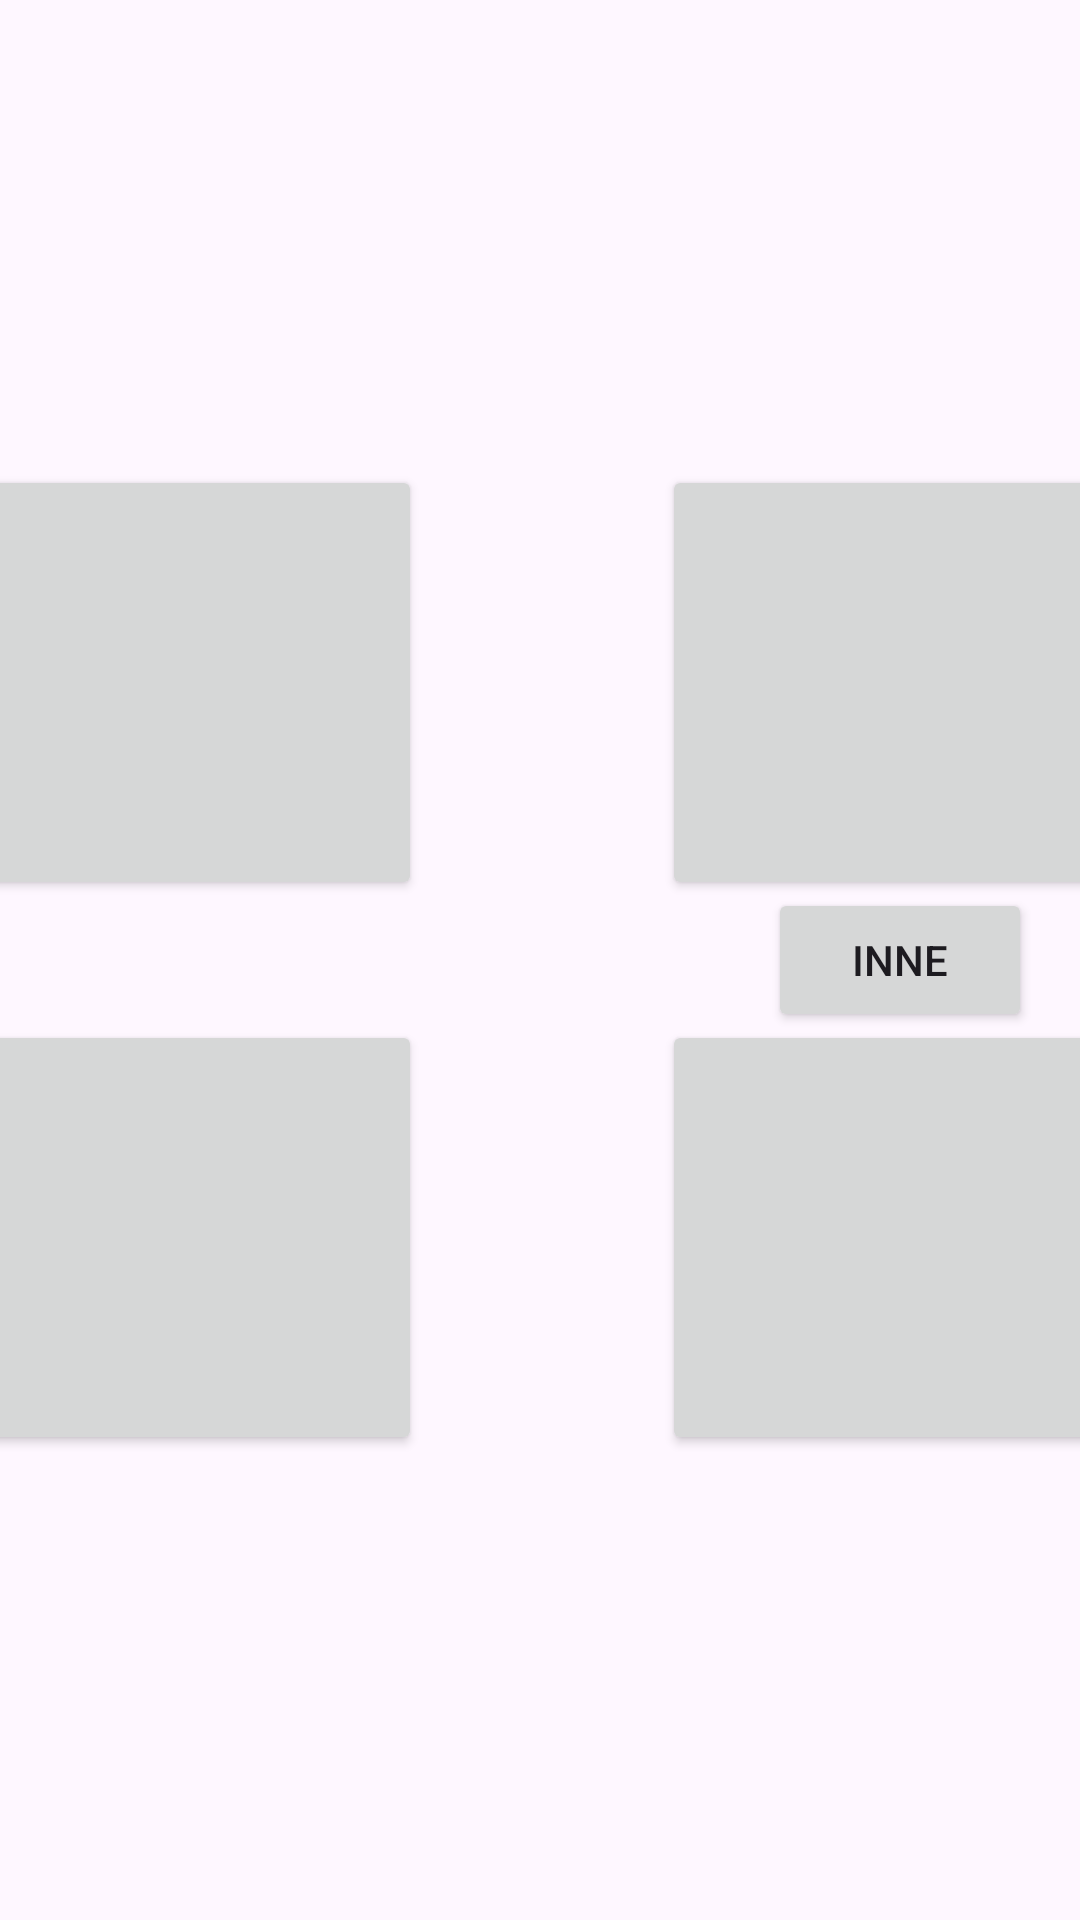

The Android layout XML behind this screen, and the referenced resources:
<!-- AndroidManifest.xml: application theme Theme.SoundTraining -->
<!-- res/layout/main_menu.xml -->
<?xml version="1.0" encoding="utf-8"?>
<androidx.drawerlayout.widget.DrawerLayout xmlns:android="http://schemas.android.com/apk/res/android"
    xmlns:app="http://schemas.android.com/apk/res-auto"
    xmlns:tools="http://schemas.android.com/tools"
    android:id="@+id/drawer_layout"
    android:layout_width="match_parent"
    android:layout_height="match_parent">

    <androidx.constraintlayout.widget.ConstraintLayout
        android:id="@+id/cLayout"
        android:layout_width="match_parent"
        android:layout_height="match_parent">

        <LinearLayout
            android:id="@+id/buttonRows"
            android:layout_width="671dp"
            android:layout_height="370dp"
            android:orientation="vertical"
            app:layout_constraintBottom_toBottomOf="parent"
            app:layout_constraintEnd_toEndOf="parent"
            app:layout_constraintStart_toStartOf="parent"
            app:layout_constraintTop_toTopOf="parent">

            <LinearLayout
                android:id="@+id/row1"
                android:layout_width="match_parent"
                android:layout_height="185dp"
                android:orientation="horizontal">

                <androidx.appcompat.widget.AppCompatButton
                    android:id="@+id/button1"
                    android:layout_width="match_parent"
                    android:layout_height="match_parent"
                    android:layout_marginLeft="40dp"
                    android:layout_marginTop="20dp"
                    android:layout_marginRight="40dp"
                    android:layout_marginBottom="20dp"
                    android:layout_weight="1"
                    style="@style/ButtonTextStyle" />

                <androidx.appcompat.widget.AppCompatButton
                    android:id="@+id/button2"
                    android:layout_width="match_parent"
                    android:layout_height="match_parent"
                    android:layout_marginLeft="40dp"
                    android:layout_marginTop="20dp"
                    android:layout_marginRight="40dp"
                    android:layout_marginBottom="20dp"
                    android:layout_weight="1"
                    style="@style/ButtonTextStyle" />
            </LinearLayout>

            <LinearLayout
                android:id="@+id/row2"
                android:layout_width="match_parent"
                android:layout_height="match_parent"
                android:orientation="horizontal">

                <androidx.appcompat.widget.AppCompatButton
                    android:id="@+id/button3"
                    android:layout_width="match_parent"
                    android:layout_height="match_parent"
                    android:layout_marginLeft="40dp"
                    android:layout_marginTop="20dp"
                    android:layout_marginRight="40dp"
                    android:layout_marginBottom="20dp"
                    android:layout_weight="1"
                    style="@style/ButtonTextStyle" />

                <androidx.appcompat.widget.AppCompatButton
                    android:id="@+id/button4"
                    android:layout_width="match_parent"
                    android:layout_height="match_parent"
                    android:layout_marginLeft="40dp"
                    android:layout_marginTop="20dp"
                    android:layout_marginRight="40dp"
                    android:layout_marginBottom="20dp"
                    android:layout_weight="1"
                    style="@style/ButtonTextStyle" />
            </LinearLayout>
        </LinearLayout>

        <androidx.appcompat.widget.AppCompatButton
            android:id="@+id/buttonRightPanel"
            android:layout_width="wrap_content"
            android:layout_height="wrap_content"
            android:layout_marginEnd="16dp"
            android:drawableRight="@drawable/baseline_menu_open_24"
            android:text="INNE"
            app:layout_constraintBottom_toBottomOf="parent"
            app:layout_constraintEnd_toEndOf="parent"
            app:layout_constraintTop_toTopOf="parent" />

    </androidx.constraintlayout.widget.ConstraintLayout>

    <com.google.android.material.navigation.NavigationView
        android:id="@+id/nav_view"
        android:layout_width="wrap_content"
        android:layout_height="match_parent"
        android:layout_gravity="end"
        />

</androidx.drawerlayout.widget.DrawerLayout>
<!-- resources referenced by this layout -->
<resources>
  <style name="ButtonTextStyle" parent="Widget.AppCompat.Button">
          <item name="android:textColor">@color/white</item>
          <item name="android:textSize">30dp</item>
          <item name="android:textStyle">bold</item>
          <item name="android:shadowColor">@color/black</item>
          <item name="android:shadowDx">2</item>
          <item name="android:shadowDy">2</item>
          <item name="android:shadowRadius">10</item>
      </style>
  <style name="Theme.SoundTraining" parent="Base.Theme.SoundTraining" />
  <color name="white">#FFFFFFFF</color>
  <color name="black">#FF000000</color>
  <style name="Base.Theme.SoundTraining" parent="Theme.Material3.DayNight.NoActionBar">
          
          
      </style>
</resources>
